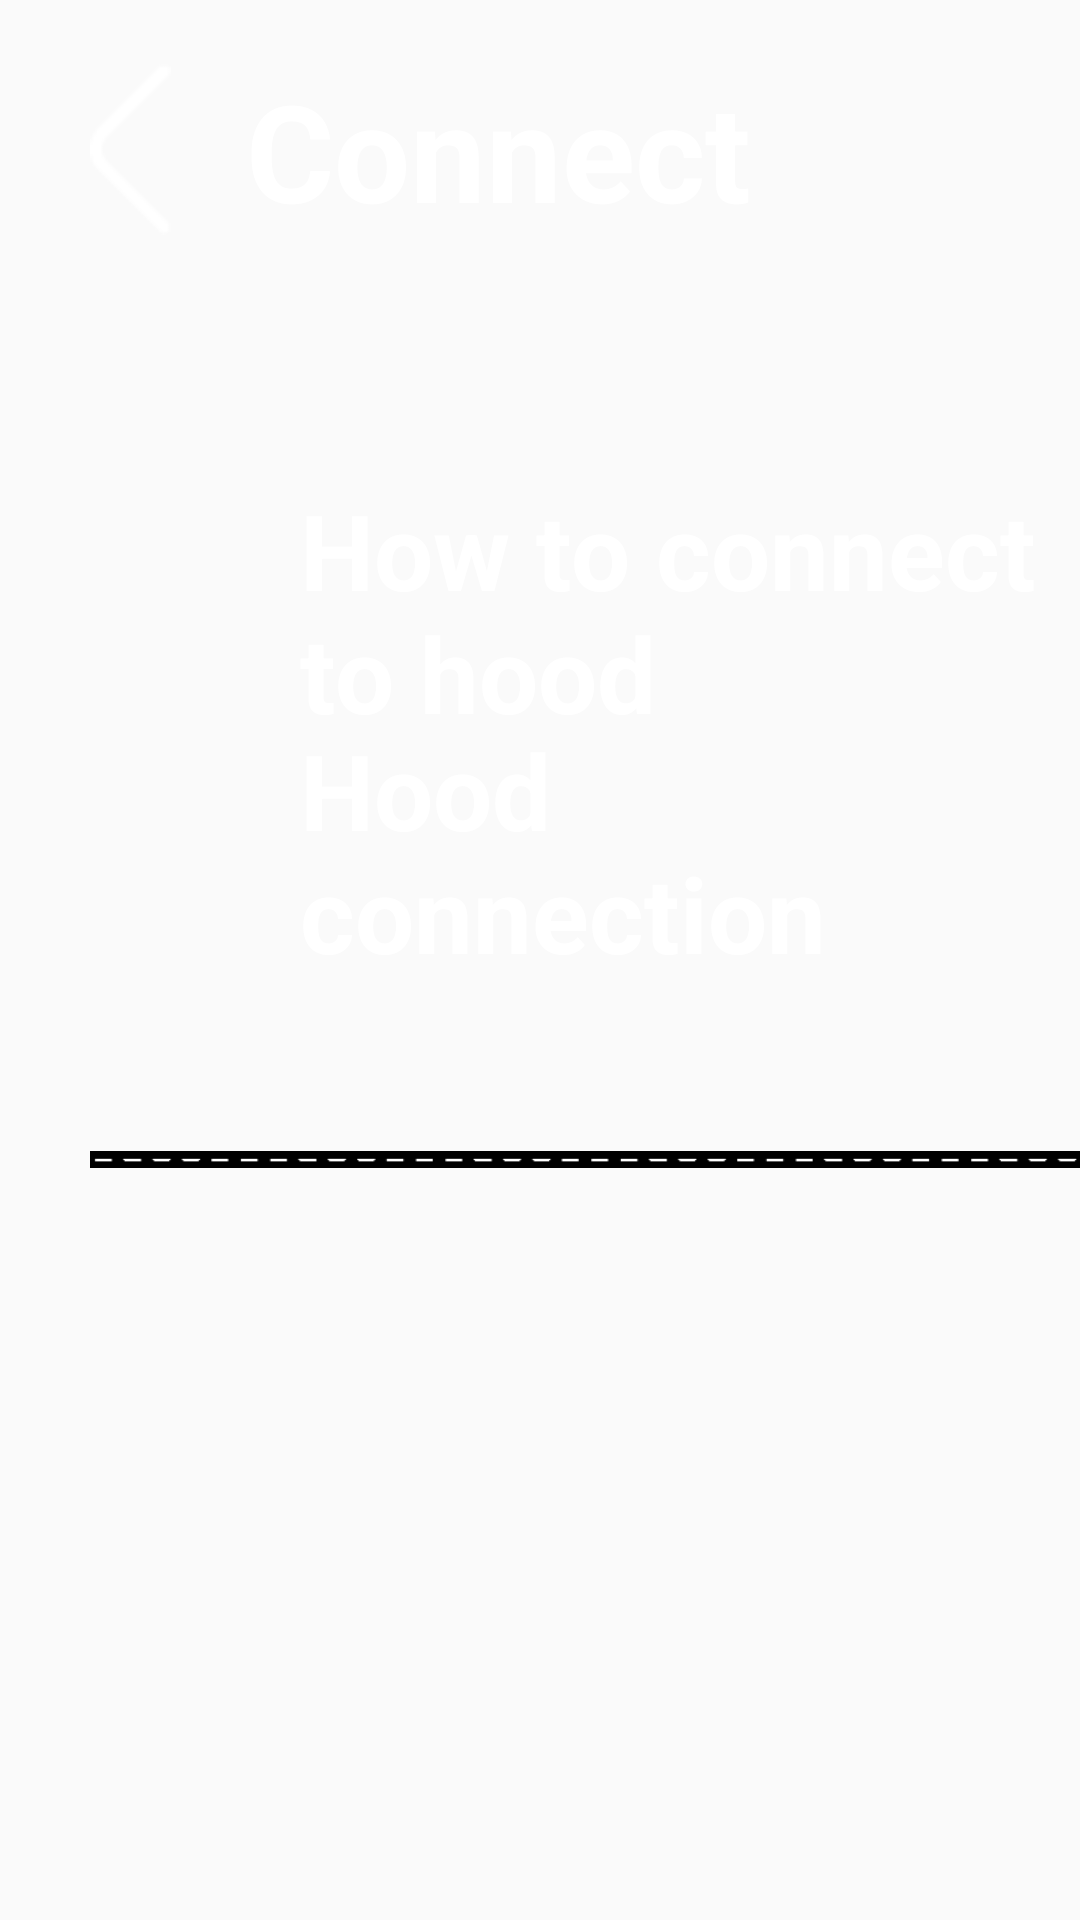

Here is an Android app screen rendered from its layout file. Give the layout XML and the strings, colors and styles it references.
<!-- AndroidManifest.xml: application theme AppTheme -->
<!-- res/layout/system_setting_connect_layout.xml -->
<?xml version="1.0" encoding="utf-8"?>
<RelativeLayout
    xmlns:android="http://schemas.android.com/apk/res/android"
    android:layout_width="match_parent"
    android:layout_height="match_parent"
    android:soundEffectsEnabled="false"
    xmlns:app="http://schemas.android.com/apk/res-auto">

    <RelativeLayout
        android:id="@+id/llTop"
        android:layout_width="match_parent"
        android:layout_height="wrap_content"
        android:layout_marginTop="20dp"
        android:orientation="horizontal" >

        <TextView
            style="@style/TitleText"
            android:id="@+id/back"
            android:layout_width="wrap_content"
            android:layout_height="wrap_content"
            android:layout_alignParentTop="true"
            android:layout_alignParentStart="true"
            android:paddingStart="@dimen/system_setting_back_left_margin"
            android:text=""
            android:drawableLeft="@mipmap/back"
            android:drawablePadding="25dp"
            android:paddingBottom="30dp"
            android:textColor="@android:color/background_light"
            android:soundEffectsEnabled="false"
            />
        <TextView
            style="@style/TitleText"
            android:id="@+id/tv_title"
            android:layout_toEndOf="@+id/back"
            android:layout_width="wrap_content"
            android:layout_height="wrap_content"
            android:text="@string/title_connect"
            android:soundEffectsEnabled="false"/>
    </RelativeLayout>

    <LinearLayout
        android:id="@+id/llHowTo"
        android:layout_width="match_parent"
        android:layout_height="wrap_content"
        android:soundEffectsEnabled="false"
        android:orientation="horizontal"
        android:layout_below="@+id/llTop">

        <TextView
            style="@style/ItemText"
            android:id="@+id/tvHowTo"
            android:layout_width="wrap_content"
            android:layout_height="wrap_content"
            android:paddingTop="@dimen/xxxlarge"
            android:paddingBottom="@dimen/normal"
            android:soundEffectsEnabled="false"
            android:text="@string/title_how_to_connect_hood"/>
    </LinearLayout>

    
    <TextView
        style="@style/ItemText"
        android:id="@+id/tvHoodConnection"
        android:layout_width="wrap_content"
        android:layout_height="wrap_content"
        android:layout_alignParentTop="true"
        android:layout_alignParentStart="true"
        android:layout_marginTop="240dp"
        android:text="@string/title_hood_connection" />

    <ImageView
        android:layout_width="wrap_content"
        android:layout_height="wrap_content"
        android:id="@+id/click_on"
        android:layout_alignParentTop="true"
        android:layout_alignParentStart="true"
        android:layout_marginTop="210dp"
        android:layout_marginStart="650dp"
        android:paddingStart="@dimen/xxxlarge"
        android:paddingEnd="@dimen/xxxlarge"
        android:src="@mipmap/click_on"
        android:soundEffectsEnabled="false"
        />

    <ImageView
        android:layout_width="wrap_content"
        android:layout_height="wrap_content"
        android:id="@+id/click_off"
        android:layout_alignParentTop="true"
        android:layout_alignParentStart="true"
        android:layout_marginTop="210dp"
        android:layout_marginStart="650dp"
        android:paddingStart="@dimen/xxxlarge"
        android:paddingEnd="@dimen/xxxlarge"
        android:src="@mipmap/click_off"
        android:soundEffectsEnabled="false" />

    
    <TextView
        android:id="@+id/devices"
        android:layout_width="wrap_content"
        android:layout_height="wrap_content"
        android:layout_alignParentTop="true"
        android:layout_alignParentStart="true"
        android:layout_marginTop="260dp"
        android:layout_marginStart="110dp"
        android:text=""
        android:textSize="35dp"
        android:textStyle="bold"
        android:textColor="@android:color/background_light" />

    
<ImageView
    android:layout_width="wrap_content"
    android:layout_height="wrap_content"
    android:layout_alignParentTop="true"
    android:layout_alignParentStart="true"
    android:layout_marginTop="380dp"
    android:layout_marginStart="30dp"
    android:src="@mipmap/dot_line"
    android:id="@+id/dot_line"
    />


    
    <TextView
        android:id="@+id/cata_hood"
        android:layout_width="wrap_content"
        android:layout_height="wrap_content"
        android:layout_alignParentTop="true"
        android:layout_alignParentStart="true"
        android:layout_marginTop="450dp"
        android:layout_marginStart="100dp"
        android:text=""
        android:textSize="35dp"
        android:textStyle="bold"
        android:textColor="@android:color/background_light" />


    <TextView
        android:layout_width="wrap_content"
        android:layout_height="wrap_content"
        android:background="@mipmap/set_to_stop_normal_2"
        android:layout_alignParentBottom="true"
        android:layout_marginBottom="30dp"
        android:layout_centerInParent="true"
        android:id="@+id/ok"
        android:visibility="invisible"
        />


</RelativeLayout>
<!-- resources referenced by this layout -->
<resources>
  <dimen name="normal">15dp</dimen>
  <dimen name="system_setting_back_left_margin">30dp</dimen>
  <dimen name="xxxlarge">50dp</dimen>
  <!-- mipmap back: png bitmap (mipmap-mdpi, 406 bytes) -->
  <!-- mipmap click_off: png bitmap (mipmap-mdpi, 1807 bytes) -->
  <!-- mipmap click_on: png bitmap (mipmap-mdpi, 8089 bytes) -->
  <!-- mipmap dot_line: png bitmap (mipmap-mdpi, 3398 bytes) -->
  <!-- mipmap set_to_stop_normal_2: png bitmap (mipmap-mdpi, 4943 bytes) -->
  <string name="title_connect">Connect</string>
  <string name="title_hood_connection">Hood connection</string>
  <string name="title_how_to_connect_hood">How to connect to hood</string>
  <style name="ItemText">
          <item name="android:textSize">@dimen/item_text_size</item>
          <item name="android:textStyle">bold</item>
          <item name="android:textColor">@android:color/background_light</item>
          <item name="android:layout_marginStart">100dp</item>
      </style>
  <style name="TitleText">
          <item name="android:textSize">@dimen/title_text_size</item>
          <item name="android:textStyle">bold</item>
          <item name="android:textColor">@android:color/background_light</item>
      </style>
  <style name="AppTheme" parent="Theme.AppCompat.Light.DarkActionBar">
          
          <item name="colorPrimary">@color/colorPrimary</item>
          <item name="colorPrimaryDark">@color/colorPrimaryDark</item>
          <item name="colorAccent">@color/colorAccent</item>
      </style>
  <dimen name="item_text_size">35sp</dimen>
  <dimen name="title_text_size">45sp</dimen>
  <color name="colorPrimary">#3F51B5</color>
  <color name="colorPrimaryDark">#303F9F</color>
  <color name="colorAccent">#FF4081</color>
</resources>
